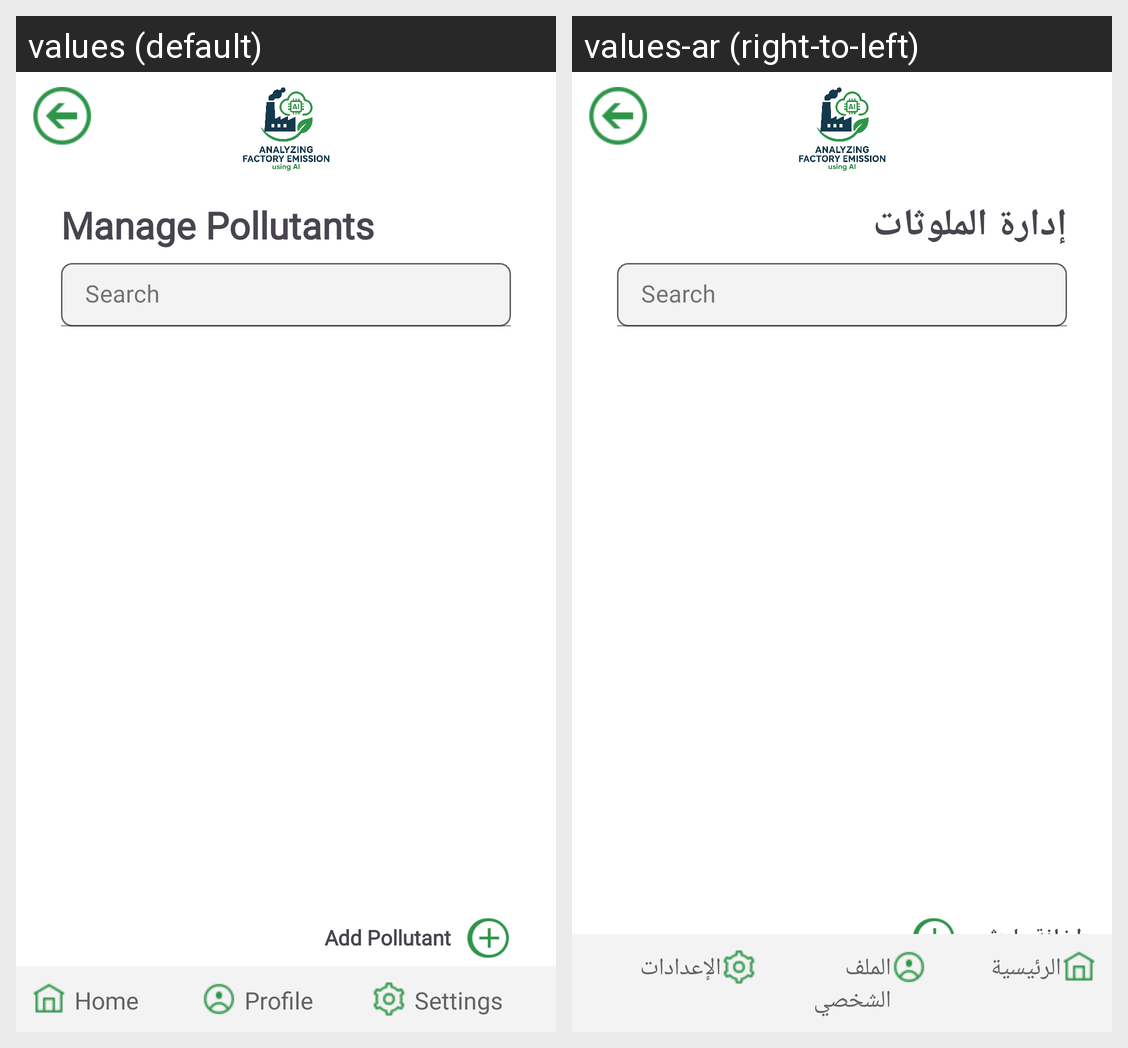

The same Android screen rendered under two of its app's locales, left to right. List the strings drawn on it with the default value and each locale's translation.
Android screen res/layout/activity_manage_pollutants.xml rendered under 2 locales, left to right: values (default), values-ar (right-to-left). Device: Nexus 5 (rendered at 1080×1920; each locale shown at half size, 540×960, under a caption strip naming it); theme Theme.Factory_Emission.
Strings drawn on this screen, with the default value and each locale's value (text and hints the layout hard-codes, and strings that could not be matched under every locale, appear in the picture but are not listed):

manage_pollutants
  values: Manage Pollutants
  values-ar: إدارة الملوثات

add_pollutant
  values: Add Pollutant
  values-ar: إضافة ملوث

home
  values: Home
  values-ar: الرئيسية

profile
  values: Profile
  values-ar: الملف الشخصي

settings
  values: Settings
  values-ar: الإعدادات
